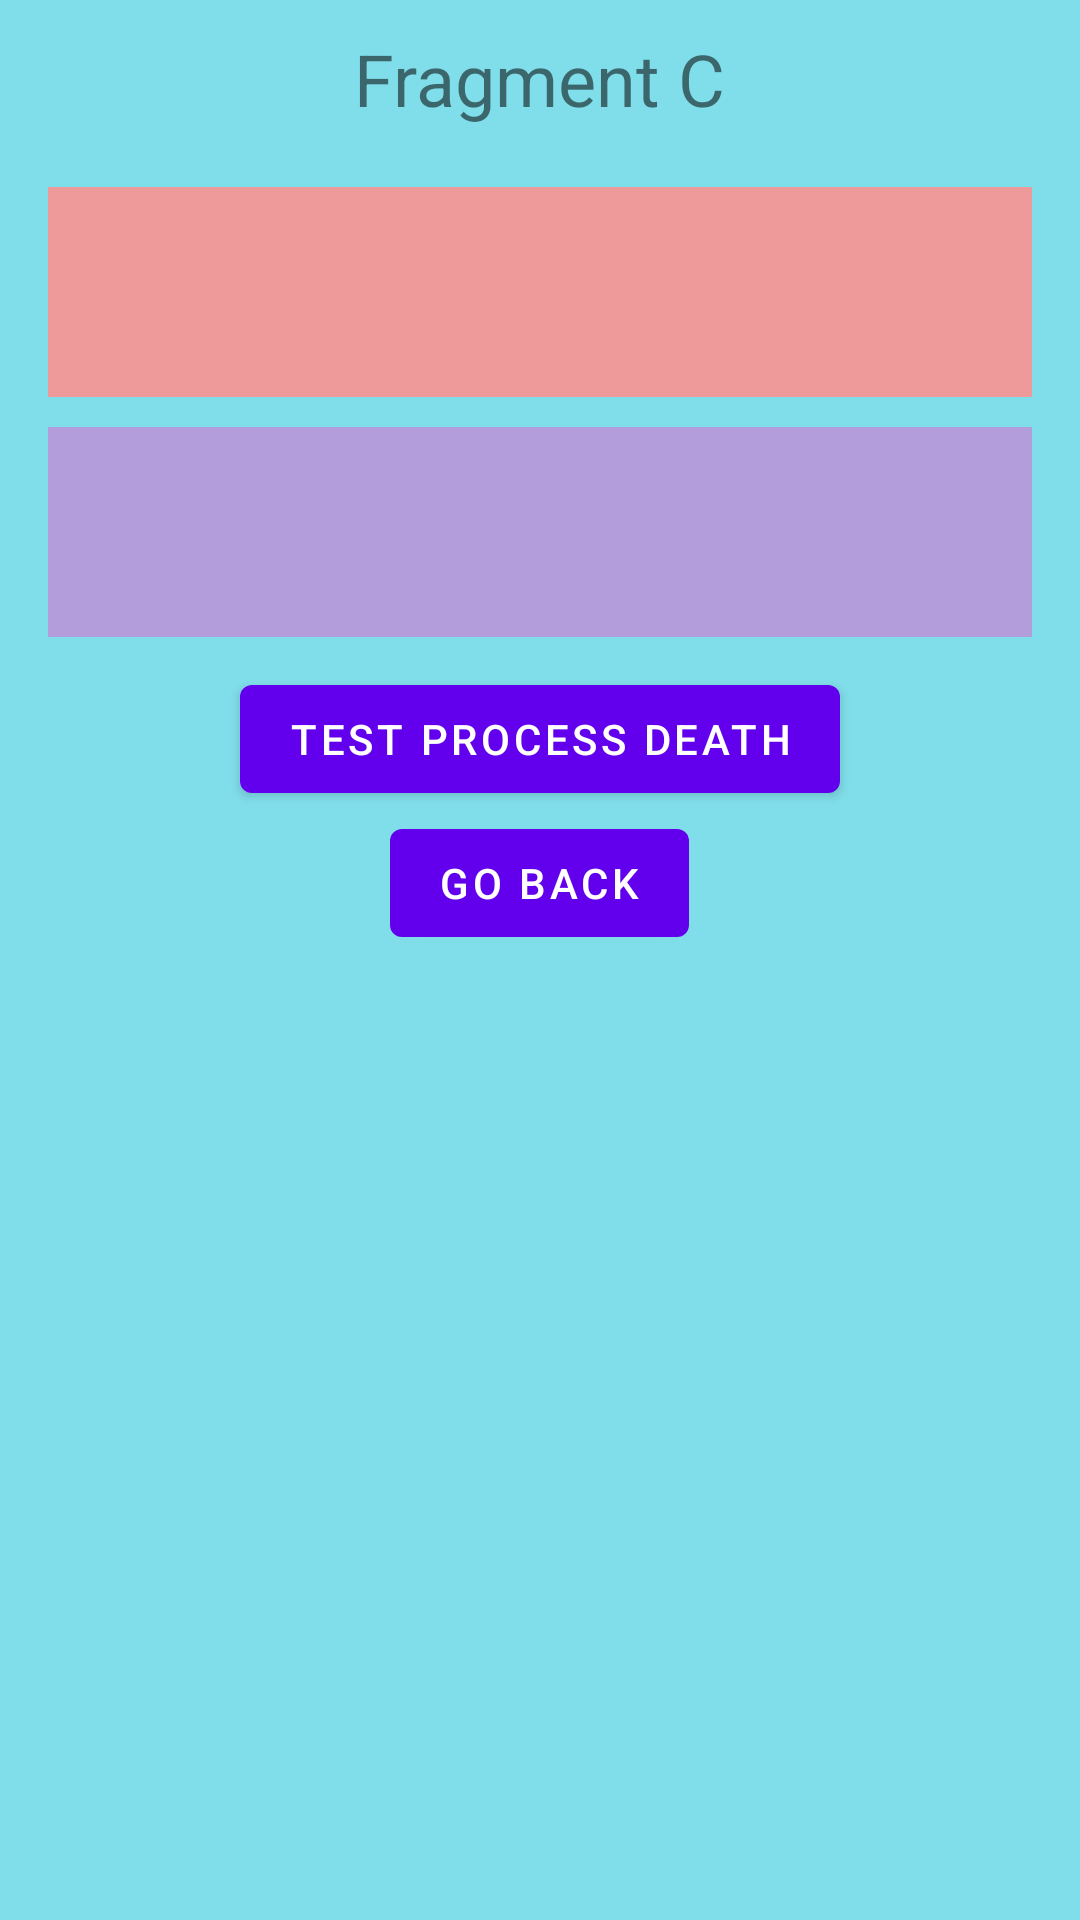

Here is an Android app screen rendered from its layout file. Give the layout XML and the strings, colors and styles it references.
<!-- AndroidManifest.xml: application theme Theme.KoinExercise -->
<!-- res/layout/module_1_fragment_c.xml -->
<?xml version="1.0" encoding="utf-8"?>
<LinearLayout xmlns:android="http://schemas.android.com/apk/res/android"
    xmlns:app="http://schemas.android.com/apk/res-auto"
    xmlns:tools="http://schemas.android.com/tools"
    android:layout_width="match_parent"
    android:layout_height="match_parent"
    android:background="#80DEEA"
    android:orientation="vertical">

    <com.google.android.material.textview.MaterialTextView
        android:layout_width="wrap_content"
        android:layout_height="wrap_content"
        android:layout_gravity="center"
        android:padding="10dp"
        android:text="Fragment C"
        android:textSize="24sp" />

    <com.google.android.material.textview.MaterialTextView
        android:id="@+id/text1"
        android:layout_width="match_parent"
        android:layout_height="70dp"
        android:layout_gravity="center"
        android:layout_marginStart="16dp"
        android:layout_marginTop="10dp"
        android:layout_marginEnd="16dp"
        android:background="#EF9A9A"
        android:padding="10dp"
        app:autoSizeMaxTextSize="15sp"
        app:autoSizeTextType="uniform"
        tools:text="Hello World!" />

    <com.google.android.material.textview.MaterialTextView
        android:id="@+id/text2"
        android:layout_width="match_parent"
        android:layout_height="70dp"
        android:layout_gravity="center"
        android:layout_marginStart="16dp"
        android:layout_marginTop="10dp"
        android:layout_marginEnd="16dp"
        android:background="#B39DDB"
        android:padding="10dp"
        app:autoSizeMaxTextSize="15sp"
        app:autoSizeTextType="uniform"
        tools:text="Hello World!" />

    <com.google.android.material.button.MaterialButton
        android:id="@+id/button1"
        android:layout_width="wrap_content"
        android:layout_height="wrap_content"
        android:layout_gravity="center"
        android:layout_marginTop="10dp"
        android:text="Test Process Death" />

    <com.google.android.material.button.MaterialButton
        android:id="@+id/button2"
        android:layout_width="wrap_content"
        android:layout_height="wrap_content"
        android:layout_gravity="center"
        android:layout_marginTop="0dp"
        android:text="Go back" />

    

</LinearLayout>
<!-- resources referenced by this layout -->
<resources>
  <style name="Theme.KoinExercise" parent="Theme.MaterialComponents.DayNight.DarkActionBar">
          
          <item name="colorPrimary">@color/purple_500</item>
          <item name="colorPrimaryVariant">@color/purple_700</item>
          <item name="colorOnPrimary">@color/white</item>
          
          <item name="colorSecondary">@color/teal_200</item>
          <item name="colorSecondaryVariant">@color/teal_700</item>
          <item name="colorOnSecondary">@color/black</item>
          
          <item name="android:statusBarColor" tools:targetApi="l">?attr/colorPrimaryVariant</item>
          
      </style>
  <!-- not gathered from this repository: default colours our renderer supplied (Android Studio template values) -->
  <color name="purple_500">#FF6200EE</color>
  <color name="purple_700">#FF3700B3</color>
  <color name="teal_200">#FF03DAC5</color>
  <color name="teal_700">#FF018786</color>
  <color name="black">#FF000000</color>
  <color name="white">#FFFFFFFF</color>
</resources>
